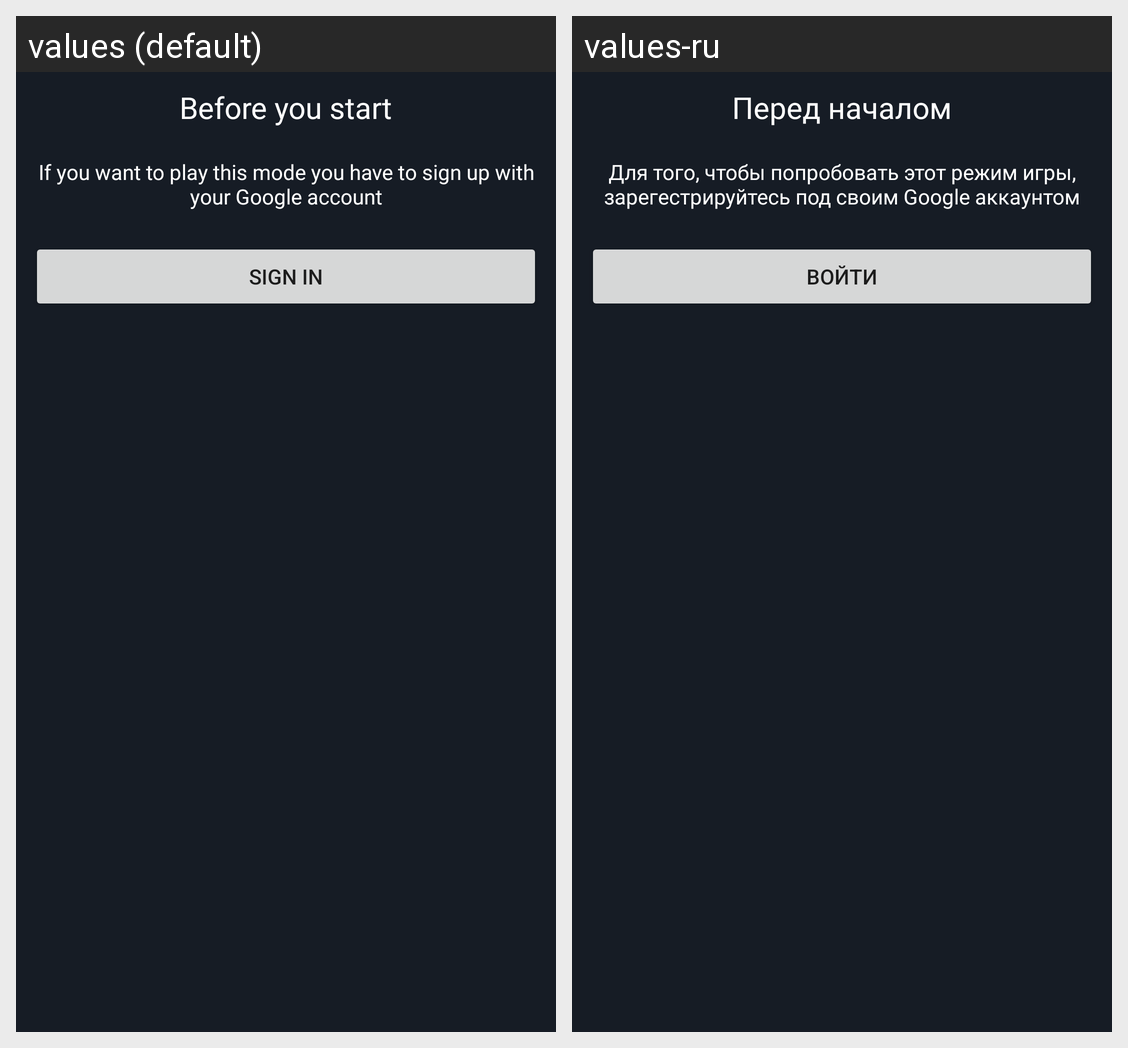

Translations of the strings shown on this Android screen, per locale in the grid:
Android screen res/layout/pre_game_dialog.xml rendered under 2 locales, left to right: values (default), values-ru. Device: Nexus 5 (rendered at 1080×1920; each locale shown at half size, 540×960, under a caption strip naming it); theme AppTheme.
Strings drawn on this screen, with the default value and each locale's value (text and hints the layout hard-codes, and strings that could not be matched under every locale, appear in the picture but are not listed):

pre_game_title
  values: Before you start
  values-ru: Перед началом

pre_game_set
  values: If you want to play this mode you have to sign up with your Google account
  values-ru: Для того, чтобы попробовать этот режим игры, зарегестрируйтесь под своим Google аккаунтом

sign_in
  values: Sign in
  values-ru: Войти
